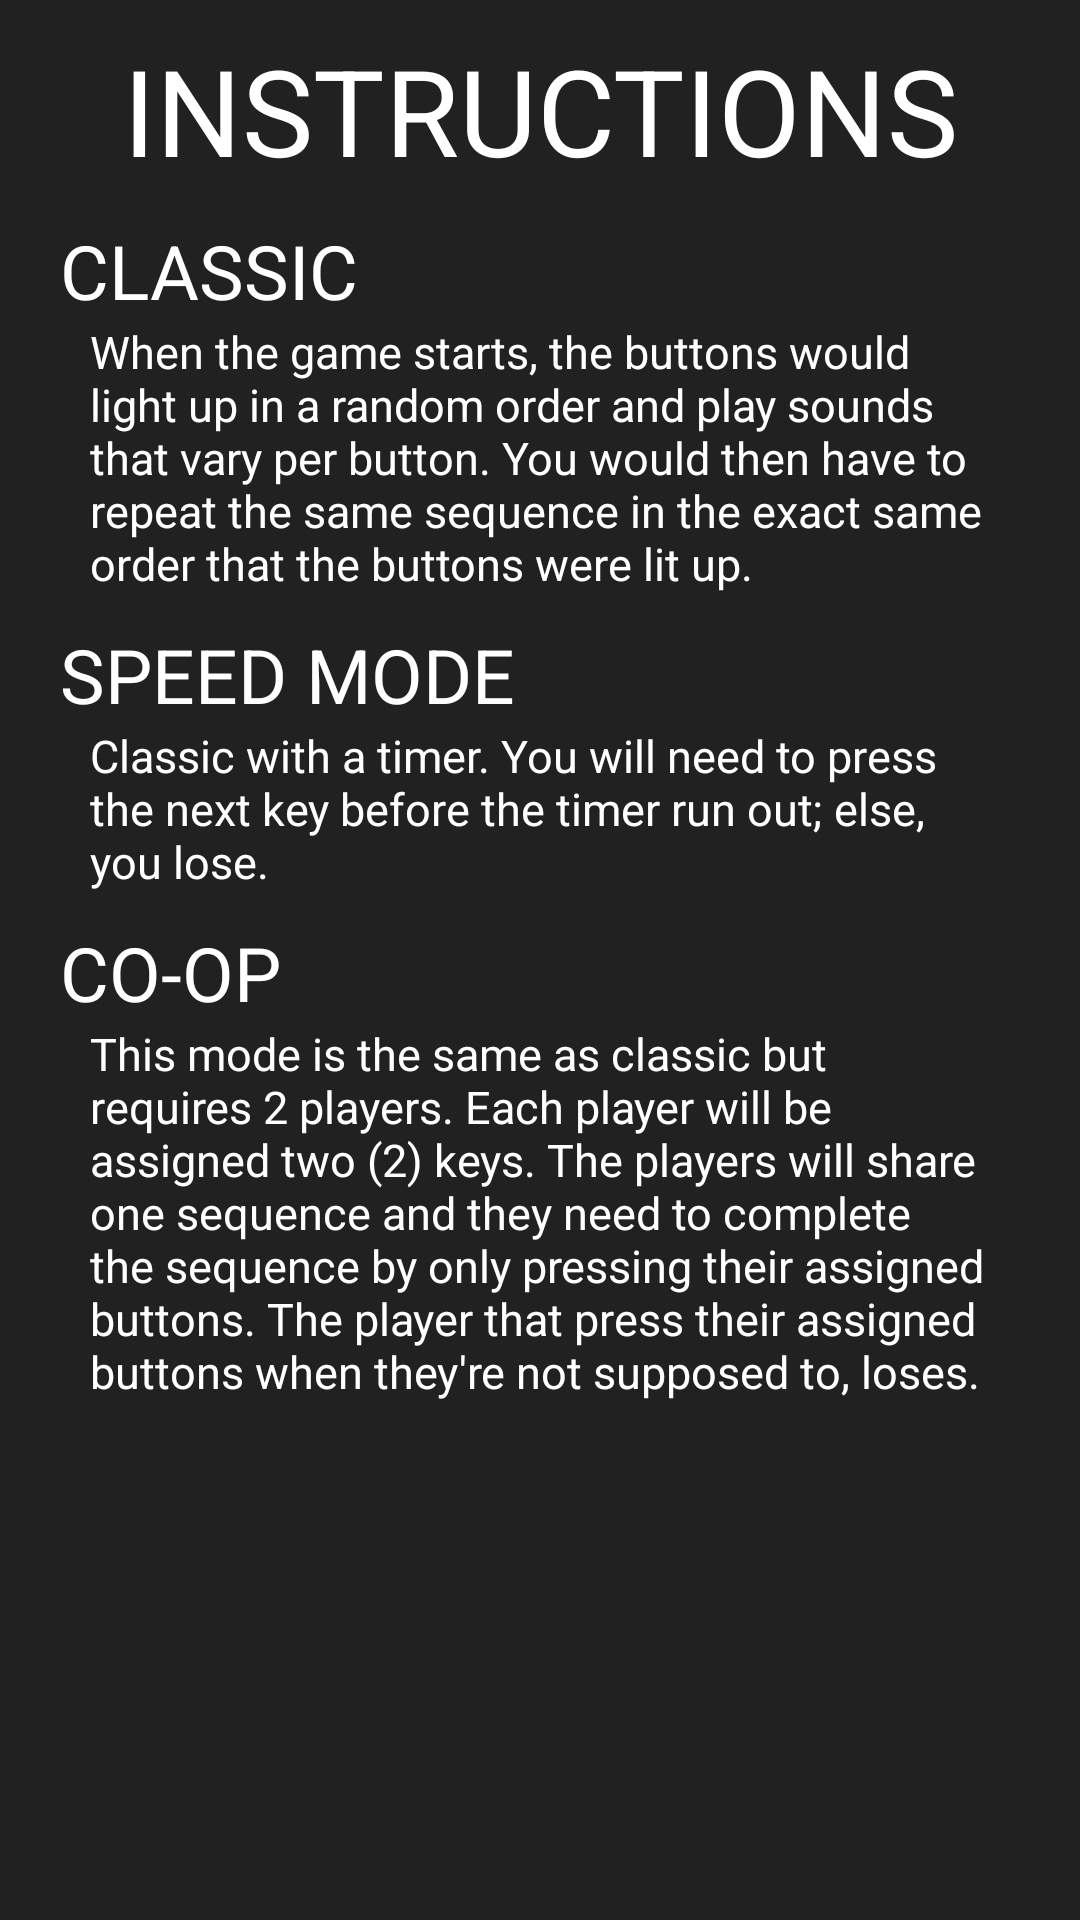

The Android layout XML behind this screen, and the referenced resources:
<!-- AndroidManifest.xml: application theme AppTheme -->
<!-- res/layout/activity_instructions.xml -->
<?xml version="1.0" encoding="utf-8"?>
<LinearLayout xmlns:android="http://schemas.android.com/apk/res/android"
    xmlns:tools="http://schemas.android.com/tools"
    android:layout_width="match_parent"
    android:layout_height="match_parent"
    tools:context="ph.edu.dlsu.mobapde.copy_simon.InstructionsActivity"
    android:orientation="vertical"
    android:padding="10dp">

    <TextView
        android:layout_width="match_parent"
        android:layout_height="wrap_content"
        android:text="INSTRUCTIONS"
        android:textSize="40sp"
        android:gravity="center"/>

    <ScrollView
        android:layout_width="match_parent"
        android:layout_height="wrap_content"
        android:padding="10dp">
        <LinearLayout
            android:layout_width="wrap_content"
            android:layout_height="wrap_content"
            android:orientation="vertical">

            <TextView
                android:layout_width="match_parent"
                android:layout_height="wrap_content"
                android:text="CLASSIC"
                android:textSize="25sp"/>
            <TextView
                android:layout_width="match_parent"
                android:layout_height="wrap_content"
                android:textSize="15sp"
                android:paddingBottom="10dp"
                android:paddingLeft="10dp"
                android:paddingRight="10dp"
                android:text="@string/instructions_classic"/>


            <TextView
                android:layout_width="match_parent"
                android:layout_height="wrap_content"
                android:text="SPEED MODE"
                android:textSize="25sp"/>

            <TextView
                android:layout_width="match_parent"
                android:layout_height="wrap_content"
                android:textSize="15sp"
                android:paddingBottom="10dp"
                android:paddingLeft="10dp"
                android:paddingRight="10dp"
                android:text="@string/instructions_speed"
                />

            <TextView
                android:layout_width="match_parent"
                android:layout_height="wrap_content"
                android:text="CO-OP"
                android:textSize="25sp"/>

            <TextView
                android:layout_width="match_parent"
                android:layout_height="wrap_content"
                android:textSize="15sp"
                android:paddingBottom="10dp"
                android:paddingLeft="10dp"
                android:paddingRight="10dp"
                android:text="@string/instructions_multiplayer"/>

        </LinearLayout>
    </ScrollView>
</LinearLayout>
<!-- resources referenced by this layout -->
<resources>
  <string name="instructions_classic">When the game starts, the buttons would light up in a random order and play sounds that vary per button.
          You would then have to repeat the same sequence in the exact same order that the buttons were lit up.</string>
  <string name="instructions_multiplayer">This mode is the same as classic but requires 2 players.
          Each player will be assigned two (2) keys.
          The players will share one sequence and they need to complete the sequence by only pressing their assigned buttons.
          The player that press their assigned buttons when they're not supposed to, loses.</string>
  <string name="instructions_speed">Classic with a timer. You will need to press the next key before the timer run out; else, you lose.</string>
  <style name="AppTheme" parent="Theme.AppCompat.Light.NoActionBar">
          
          <item name="colorPrimary">@color/colorPrimary</item>
          <item name="colorPrimaryDark">@color/colorPrimaryDark</item>
          <item name="colorAccent">@color/colorAccent</item>
  
          
          <item name="android:windowFullscreen">true</item>
          <item name="android:windowContentOverlay">@null</item>
  
          
          <item name="android:windowBackground">@color/backgroundColor</item>
          <item name="android:textColor">@color/textColor</item>
  
      </style>
  <color name="colorPrimary">#3F51B5</color>
  <color name="colorPrimaryDark">#303F9F</color>
  <color name="colorAccent">#FF4081</color>
  <color name="backgroundColor">#212121</color>
  <color name="textColor">#FFFFFF</color>
</resources>
